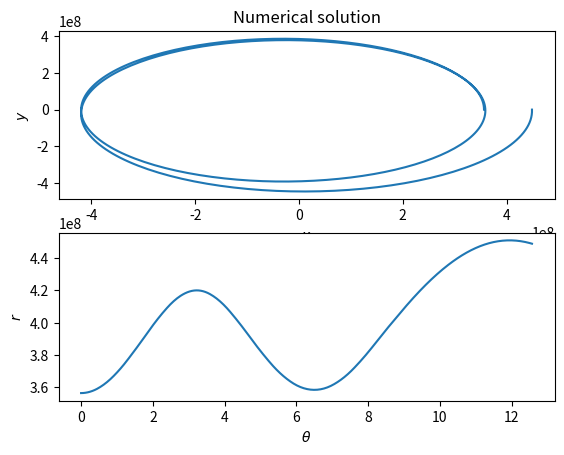
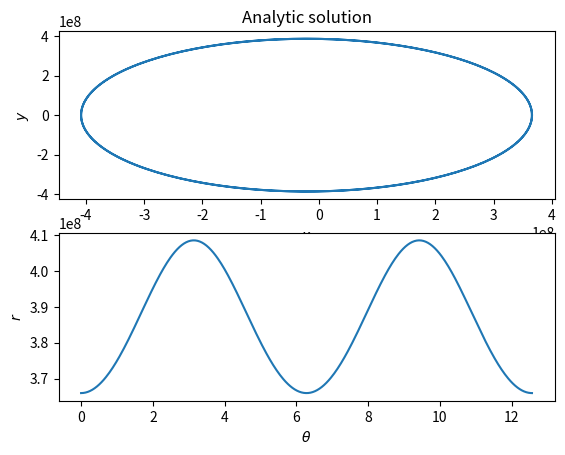

The script that saved these images, in order:
import numpy as np
import matplotlib.pyplot as plt
from scipy.integrate import odeint

# Constants
G = 6.67408e-11
MEarth = 5.972e24
Mmoon = 7.34767309e22

# Orbital Parameters
mu = G*(MEarth + Mmoon)
J = 2.9e34
j = J/Mmoon
perigeeRadius = 3565e5

# Initial Conditions
r0 = perigeeRadius
u0 = 1/r0
xi0 = 0

# Integration Parameters
cycles = 2

theta_start = 0
theta_end = 2*np.pi*cycles
intervals = 200*cycles

def dXdtheta(X, theta):
    # X - vector: [u, xi]
    # ie. u = X[0] and xi = X[1]
    # Return [du/dtheta === xi, dxi/dtheta = mu/J^2 - u]
    return [X[1], (mu/np.power(j, 2)) - X[0]]


def integrate(theta_initial, theta_final, intervals):
    X0 = [u0, xi0]
    thetas = np.linspace(theta_initial, theta_final, intervals) 
    Xsolutions = odeint(dXdtheta, X0, thetas)
    return [thetas, Xsolutions[:, 0]]

def analytic(theta_initial, theta_final, intervals, e, omega):
    X0 = [u0, xi0]
    thetas = np.linspace(theta_initial, theta_final, intervals) 
    us = (mu/np.power(j, 2)) * (1 + e*np.cos(thetas-omega))
    return [thetas, us]

def plot_solutions(thetas, us, title):
    plt.subplot(211)

    rs = np.reciprocal(us)
    xs = rs * np.cos(thetas)
    ys = rs * np.sin(thetas)

    plt.xlabel(r'$x$')
    plt.ylabel(r'$y$')
    plt.title(title)
    plt.plot(xs, ys)

    plt.subplot(212)
    plt.xlabel(r'$\theta$')
    plt.ylabel(r'$r$')
    plt.plot(thetas, rs)

def main():
    print('Integrating orbit...')
    thetas, us = integrate(theta_start, theta_end, intervals)

    plt.figure(1)
    plot_solutions(thetas, us, title='Numerical solution')

    print('Solving analytically...')
    thetas, us = analytic(theta_start, theta_end, intervals, 0.0549, 2.66166e-06)

    plt.figure(2)
    plot_solutions(thetas, us, title='Analytic solution')

    plt.show()
if __name__ == '__main__':
    main()